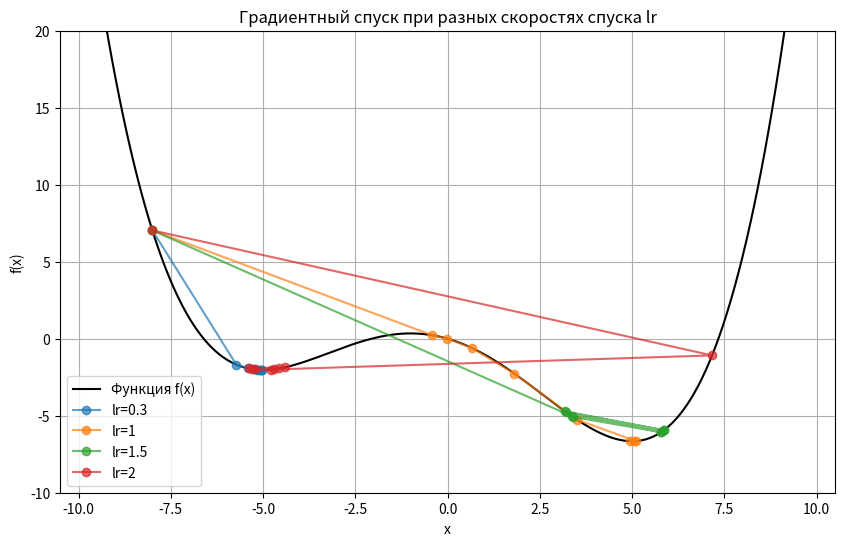
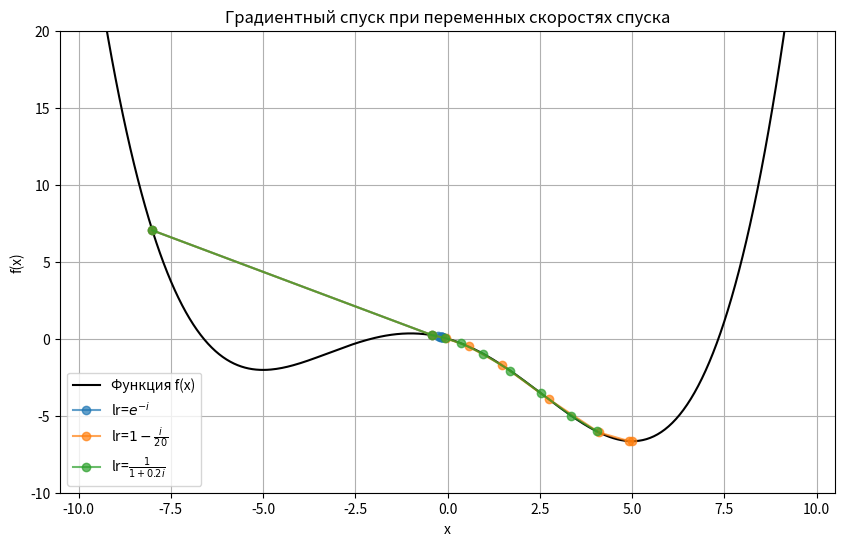

Write the Python code that produced these figures, in order.
import math
import numpy as np
import matplotlib.pyplot as plt

# Функция с двумя минимумами
def f(x):
    return (x**4 / 120 + x**3 / 90 - x**2 * 5 / 12 - x * 5 / 6) / 1.2

# Производная (градиент)
def df(x):
    return (x + 1) * (x - 5) * (x + 5) / 30 / 1.2

# Параметры градиентного спуска
learning_rates = [0.3, 1, 1.5, 2]
x0 = -8           # начальная точка
n_iter = 8        # число итераций

x_lim = -10, 10

# Подготовим график функции
x = np.linspace(*x_lim, 400)
y = f(x)
plt.figure(figsize=(10, 6))
plt.plot(x, y, 'k-', label='Функция f(x)')

# Для каждой скорости обучения проведем спуск
for lr in learning_rates:
    x_curr = x0
    path = [x_curr]
    for i in range(n_iter):
        if x_curr > 1e9:
            break
        grad = df(x_curr)
        x_curr = x_curr - lr * grad
        path.append(x_curr)
    
    path = np.array(path)
    plt.plot(path, f(path), 'o-', label=f'lr={lr}', alpha=0.7)

plt.xlim(x_lim[0] - 0.5, x_lim[1] + 0.5)
plt.ylim(-10, 20)
plt.title('Градиентный спуск при разных скоростях спуска lr')
plt.xlabel('x')
plt.ylabel('f(x)')
plt.legend()
plt.grid(True)

try:
    plt.savefig("machlearn/images/machlearn_gradient_descent.png")
except Exception as e:
    print("Image machlearn_gradient_descent.png was not saved:", repr(e))



plt.figure(figsize=(10, 6))
plt.plot(x, y, 'k-', label='Функция f(x)')
learning_rates = [
    (lambda i: math.e ** (-i), "$e^{-i}$"), 
    (lambda i: 1 - i / 20, "$1 - \\frac{i}{20}$"), 
    (lambda i: 1 / (1 + i / 5), "$\\frac{1}{1 + 0.2 i}$")
]

for lr in learning_rates:
    x_curr = x0
    path = [x_curr]
    for i in range(n_iter):
        if x_curr > 1e9:
            break
        grad = df(x_curr)
        x_curr = x_curr - lr[0](i) * grad
        path.append(x_curr)
    
    path = np.array(path)
    plt.plot(path, f(path), 'o-', label=f'lr={lr[1]}', alpha=0.7)

plt.xlim(x_lim[0] - 0.5, x_lim[1] + 0.5)
plt.ylim(-10, 20)
plt.title('Градиентный спуск при переменных скоростях спуска')
plt.xlabel('x')
plt.ylabel('f(x)')
plt.legend()
plt.grid(True)

try:
    plt.savefig("machlearn/images/machlearn_gradient_descent_var.png")
except Exception as e:
    print("Image machlearn_gradient_descent_var.png was not saved:", repr(e))

